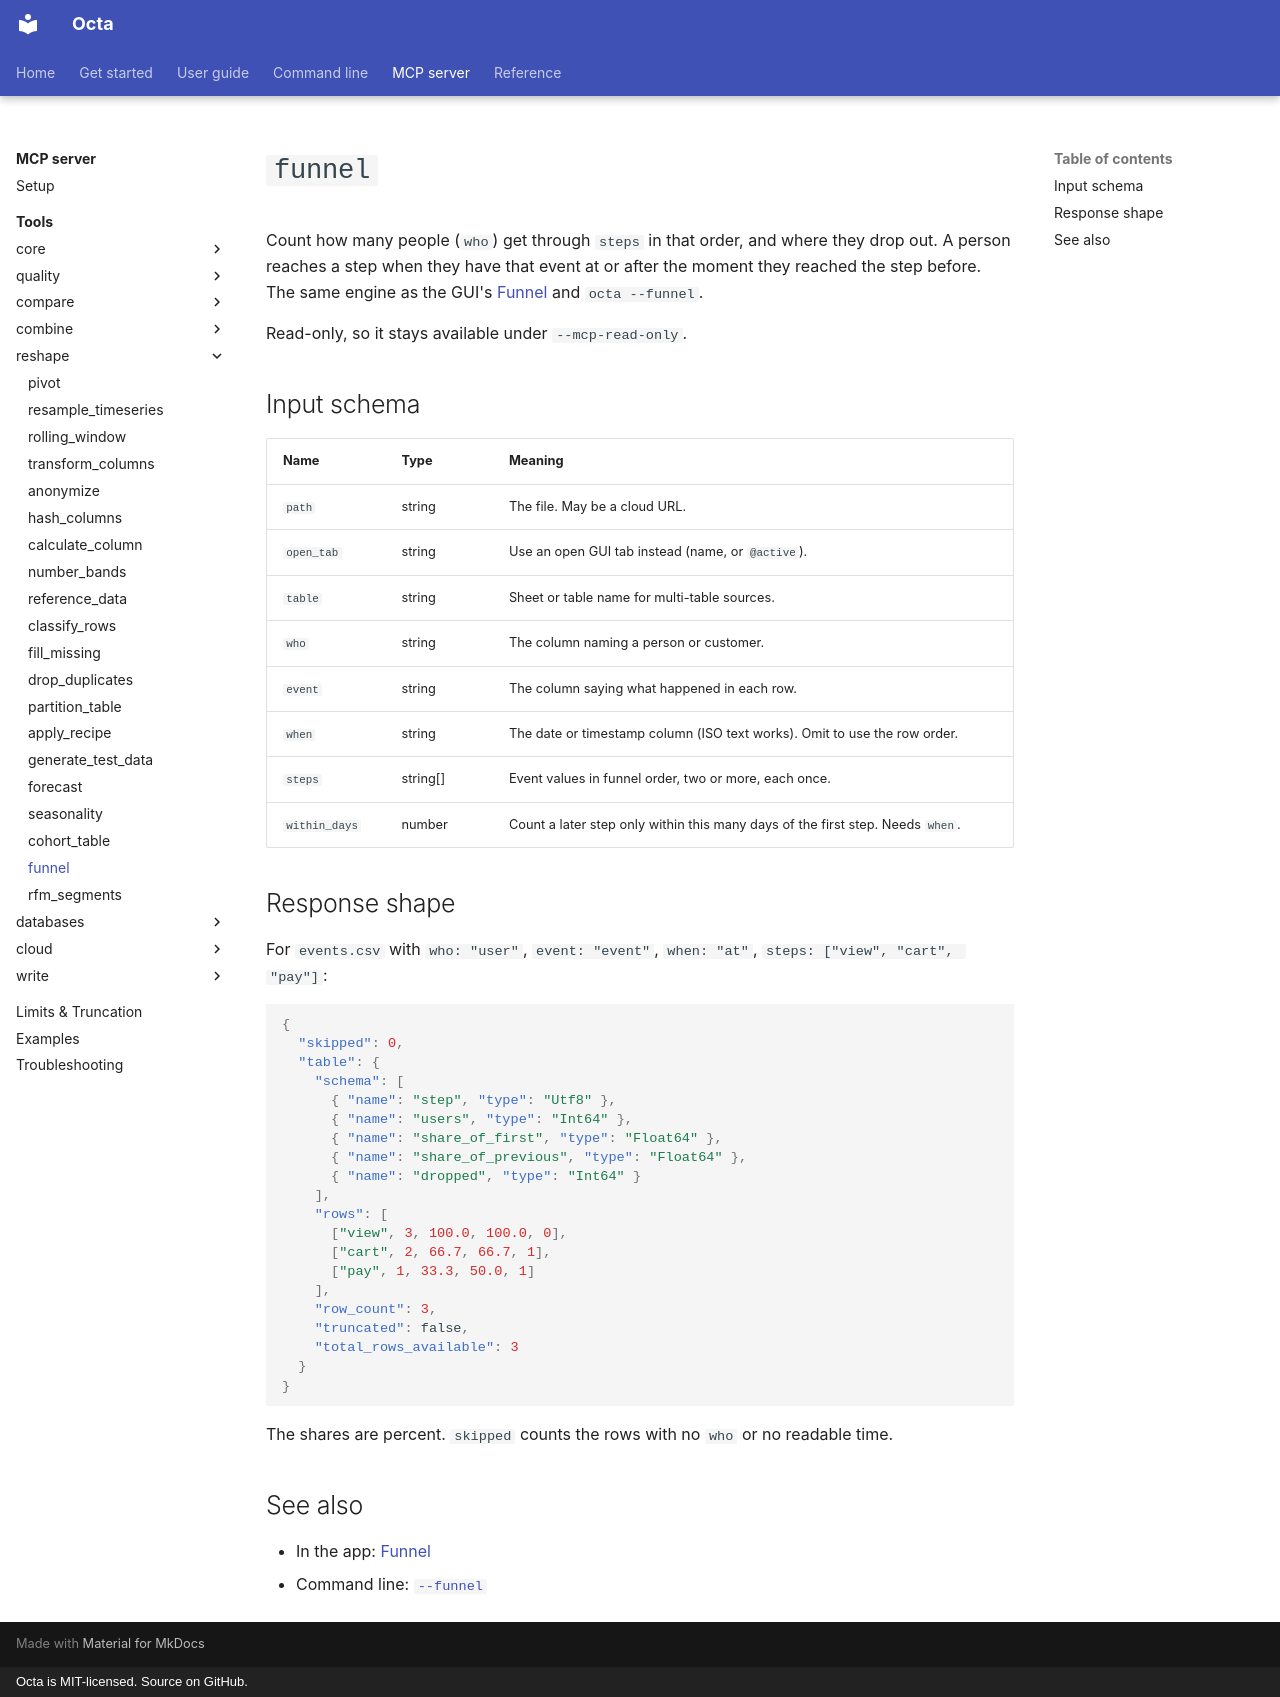

repository: thorstenfoltz/octa · page: mcp/tools/funnel/index.html · generator: mkdocs · copyright: Octa is MIT-licensed. Source on GitHub.

# `funnel`

Count how many people (`who`) get through `steps` in that order, and where
they drop out. A person reaches a step when they have that event at or after
the moment they reached the step before. The same engine as the GUI's
[Funnel](../../usage/funnel.md) and `octa --funnel`.

Read-only, so it stays available under `--mcp-read-only`.

## Input schema

| Name          | Type     | Meaning                                                                        |
|---------------|----------|--------------------------------------------------------------------------------|
| `path`        | string   | The file. May be a cloud URL.                                                  |
| `open_tab`    | string   | Use an open GUI tab instead (name, or `@active`).                              |
| `table`       | string   | Sheet or table name for multi-table sources.                                   |
| `who`         | string   | The column naming a person or customer.                                        |
| `event`       | string   | The column saying what happened in each row.                                   |
| `when`        | string   | The date or timestamp column (ISO text works). Omit to use the row order.      |
| `steps`       | string[] | Event values in funnel order, two or more, each once.                          |
| `within_days` | number   | Count a later step only within this many days of the first step. Needs `when`. |

## Response shape

For `events.csv` with `who: "user"`, `event: "event"`, `when: "at"`,
`steps: ["view", "cart", "pay"]`:

```json
{
  "skipped": 0,
  "table": {
    "schema": [
      { "name": "step", "type": "Utf8" },
      { "name": "users", "type": "Int64" },
      { "name": "share_of_first", "type": "Float64" },
      { "name": "share_of_previous", "type": "Float64" },
      { "name": "dropped", "type": "Int64" }
    ],
    "rows": [
      ["view", 3, 100.0, 100.0, 0],
      ["cart", 2, 66.7, 66.7, 1],
      ["pay", 1, 33.3, 50.0, 1]
    ],
    "row_count": 3,
    "truncated": false,
    "total_rows_available": 3
  }
}
```

The shares are percent. `skipped` counts the rows with no `who` or no
readable time.

## See also

- In the app: [Funnel](../../usage/funnel.md)
- Command line: [`--funnel`](../../cli/funnel.md)
